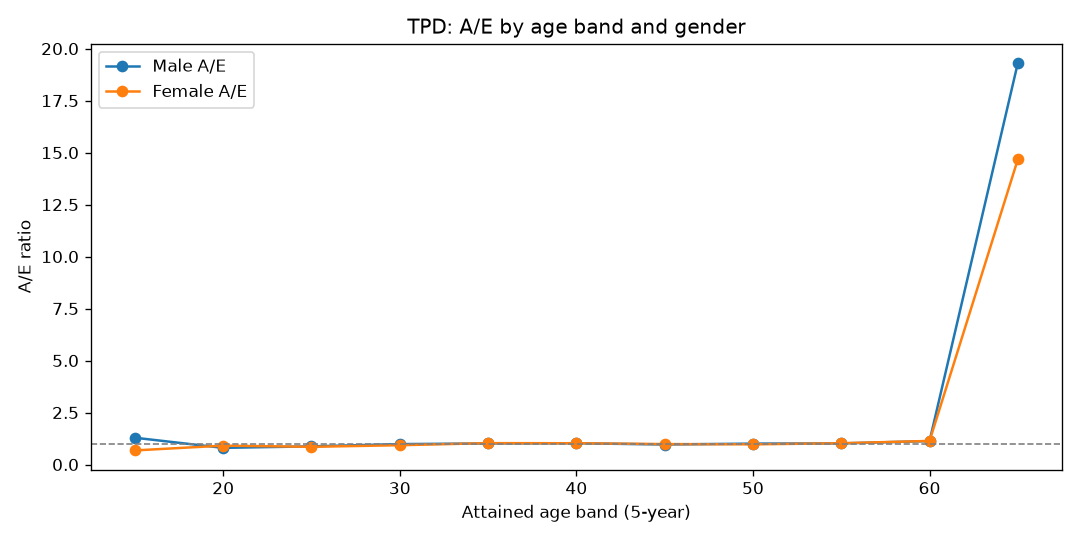

The file beside this chart, header and first rows:
AgeBand, Gender, Actual, Expected, AE
15, Female, 9, 13.27, 0.678
15, Male, 24, 18.63, 1.288
20, Female, 79, 86.92, 0.9089
20, Male, 97, 121.1, 0.8009
25, Female, 142, 166.7, 0.8518
25, Male, 204, 233.3, 0.8745
30, Female, 221, 237.9, 0.9289
30, Male, 325, 331, 0.982
35, Female, 317, 308.3, 1.028
35, Male, 445, 439.4, 1.013
40, Female, 405, 396, 1.023
40, Male, 582, 568.3, 1.024
45, Female, 487, 495.3, 0.9833
45, Male, 688, 715.1, 0.9621
50, Female, 612, 630.6, 0.9705
50, Male, 898, 893, 1.006
55, Female, 669, 653.9, 1.023
55, Male, 934, 919.5, 1.016
60, Female, 361, 318.3, 1.134
60, Male, 509, 451, 1.129
65, Female, 14, 0.9539, 14.68
65, Male, 28, 1.45, 19.31
